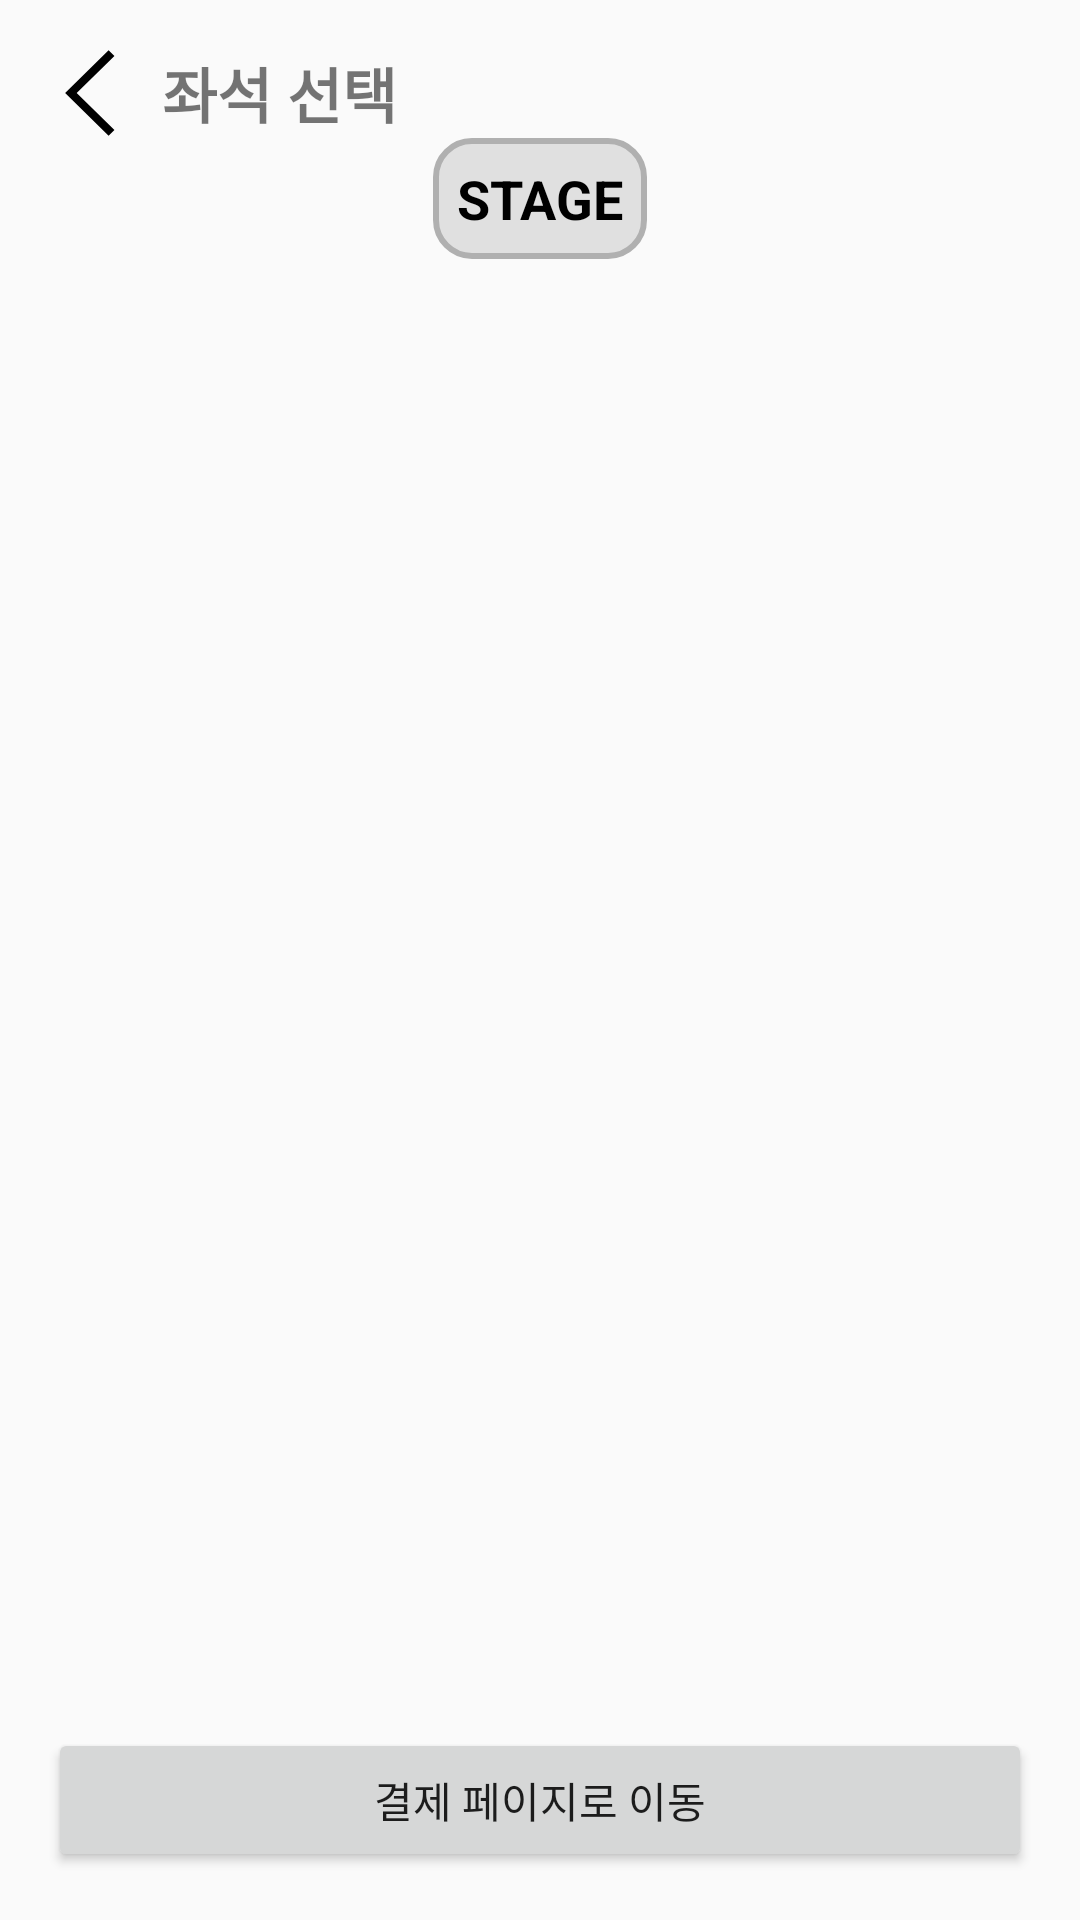

The Android layout XML behind this screen, and the referenced resources:
<!-- AndroidManifest.xml: application theme Theme.AppCompat.Light -->
<!-- res/layout/fragment_seat_selection.xml -->
<?xml version="1.0" encoding="utf-8"?>
<androidx.constraintlayout.widget.ConstraintLayout
    xmlns:android="http://schemas.android.com/apk/res/android"
    xmlns:app="http://schemas.android.com/apk/res-auto"
    xmlns:tools="http://schemas.android.com/tools"
    android:layout_width="match_parent"
    android:layout_height="match_parent"
    android:padding="16dp">

    
    <LinearLayout
        android:id="@+id/topBar"
        android:layout_width="0dp"
        android:layout_height="wrap_content"
        android:orientation="horizontal"
        app:layout_constraintTop_toTopOf="parent"
        app:layout_constraintStart_toStartOf="parent"
        app:layout_constraintEnd_toEndOf="parent">

        
        <ImageView
            android:id="@+id/backButton"
            android:layout_width="wrap_content"
            android:layout_height="wrap_content"
            android:src="@drawable/ic_back"
            android:contentDescription="뒤로가기"
            android:layout_marginEnd="8dp" />

        
        <TextView
            android:id="@+id/titleText"
            android:layout_width="wrap_content"
            android:layout_height="wrap_content"
            android:text="좌석 선택"
            android:textSize="20sp"
            android:textStyle="bold"
            android:layout_gravity="center_vertical" />
    </LinearLayout>

    
    <TextView
        android:id="@+id/stageLabel"
        android:layout_width="wrap_content"
        android:layout_height="wrap_content"
        android:text="STAGE"
        android:textSize="18sp"
        android:textStyle="bold"
        android:background="@drawable/bg_stage"
        android:padding="8dp"
        android:textColor="@color/black"
        app:layout_constraintTop_toBottomOf="@id/topBar"
        app:layout_constraintStart_toStartOf="parent"
        app:layout_constraintEnd_toEndOf="parent"
        app:layout_constraintBottom_toTopOf="@id/recyclerViewSeats" />

    
    <androidx.recyclerview.widget.RecyclerView
        android:id="@+id/recyclerViewSeats"
        android:layout_width="0dp"
        android:layout_height="0dp"
        android:clipToPadding="false"
        android:padding="8dp"
        app:layout_constraintTop_toBottomOf="@id/stageLabel"
        app:layout_constraintBottom_toBottomOf="parent"
        app:layout_constraintStart_toStartOf="parent"
        app:layout_constraintEnd_toEndOf="parent"
        tools:listitem="@layout/item_seat" />
    <Button
        android:id="@+id/proceedToPaymentButton"
        android:layout_width="match_parent"
        android:layout_height="wrap_content"
        android:text="결제 페이지로 이동"
        android:layout_marginTop="16dp"
        app:layout_constraintBottom_toBottomOf="parent"
        app:layout_constraintStart_toStartOf="parent"
        app:layout_constraintEnd_toEndOf="parent" />

</androidx.constraintlayout.widget.ConstraintLayout>
<!-- res/layout/item_seat.xml (included above) -->
<?xml version="1.0" encoding="utf-8"?>
<LinearLayout
    xmlns:android="http://schemas.android.com/apk/res/android"
    android:layout_width="wrap_content"
    android:layout_height="wrap_content"
    android:gravity="center"
    android:orientation="vertical"
    android:padding="4dp">

    <ImageView
        android:id="@+id/imageViewSeat"
        android:layout_width="40dp"
        android:layout_height="40dp"
        android:scaleType="centerInside"
        android:src="@drawable/ic_seat_available" />


</LinearLayout>
<!-- resources referenced by this layout -->
<resources>
  <color name="black">#FF000000</color>
  <!-- drawable bg_stage (drawable) -->
  <?xml version="1.0" encoding="utf-8"?>
  <shape xmlns:android="http://schemas.android.com/apk/res/android"
      android:shape="rectangle">
  
      
      <solid android:color="#E0E0E0" />
  
      
      <corners android:radius="12dp" />
  
      
      <stroke
          android:width="2dp"
          android:color="#B0B0B0" />
  </shape>
  <!-- drawable ic_back (drawable) -->
  <vector xmlns:android="http://schemas.android.com/apk/res/android" android:height="30dp" android:viewportHeight="42" android:viewportWidth="42" android:width="30dp">
        
      <path android:fillColor="#000000" android:fillType="evenOdd" android:pathData="M31,38.32l-17.609,-17.32l17.609,-17.32l-2.721,-2.68l-20.279,20.01l20.279,19.99z"/>
      
  </vector>
  <!-- drawable ic_seat_available: png bitmap (drawable, 54048 bytes) -->
</resources>
